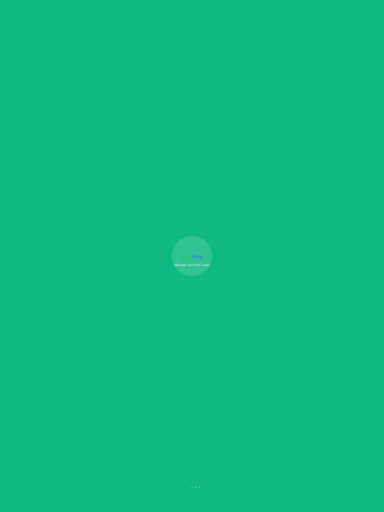
t = 0.00 s
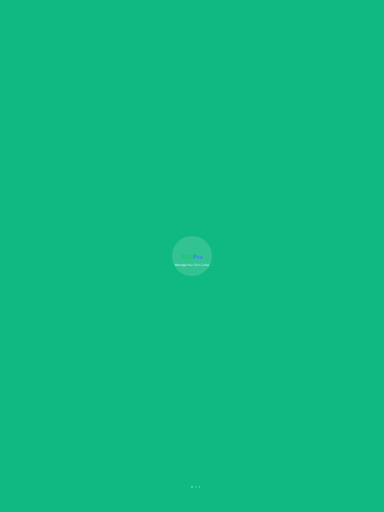
t = 0.38 s
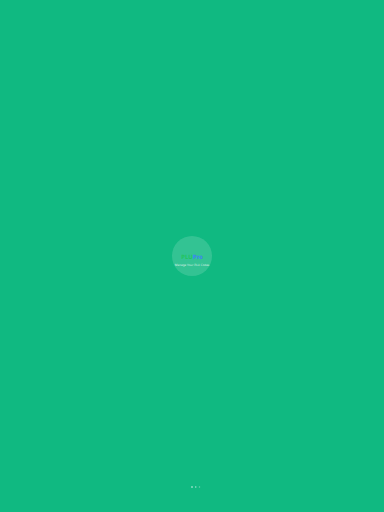
t = 0.68 s
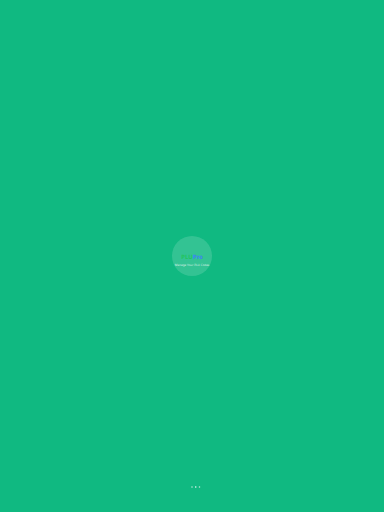
t = 1.05 s
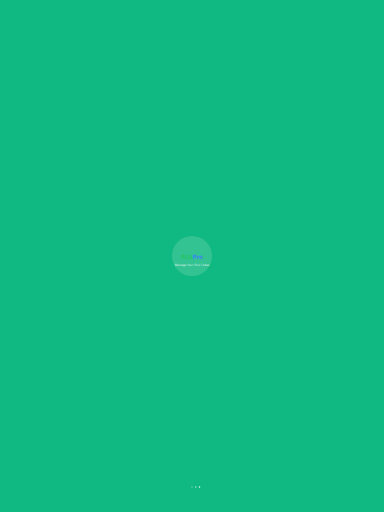
t = 1.43 s
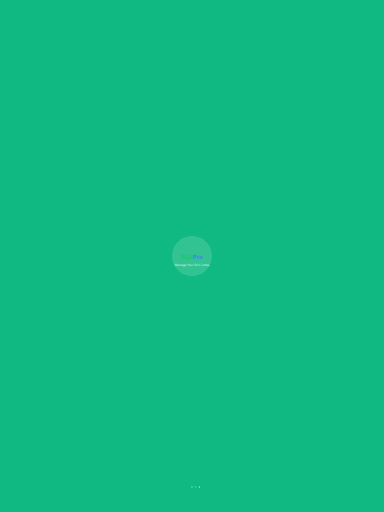
t = 1.73 s

The animated SVG that drew these frames (rendered in a browser with its animation timeline set to each time). Animation: 3 SMIL elements (animate=3); one cycle of 2.10 s, repeats indefinitely.

<?xml version="1.0" encoding="UTF-8"?>
<svg width="1536" height="2048" viewBox="0 0 1536 2048" xmlns="http://www.w3.org/2000/svg" xmlns:xlink="http://www.w3.org/1999/xlink">
    <!-- Background -->
    <rect width="1536" height="2048" fill="#10b981"/>
    
    <!-- Logo placeholder - you'll need to embed your actual logo.png as base64 or reference it -->
    <!-- For now, creating a simple PLUPro text logo -->
    <g transform="translate(768, 1024)">
        <!-- White background circle for logo -->
        <circle cx="0" cy="0" r="80" fill="white" fill-opacity="0.15"/>
        
        <!-- PLUPro Text Logo -->
        <text x="0" y="5" text-anchor="middle" dominant-baseline="middle" 
              font-family="system-ui, -apple-system, sans-serif" 
              font-size="24" font-weight="700" fill="white">
            <tspan fill="#22c55e">PLU</tspan><tspan fill="#3b82f6">Pro</tspan>
        </text>
        
        <!-- App name below logo -->
        <text x="0" y="35" text-anchor="middle" dominant-baseline="middle" 
              font-family="system-ui, -apple-system, sans-serif" 
              font-size="12" fill="white" fill-opacity="0.8">
            Manage Your PLU Codes
        </text>
    </g>
    
    <!-- Loading indicator at bottom -->
    <g transform="translate(768, 1948)">
        <circle cx="0" cy="0" r="3" fill="white" fill-opacity="0.6">
            <animate attributeName="fill-opacity" values="0.3;1;0.3" dur="1.5s" repeatCount="indefinite"/>
        </circle>
        <circle cx="15" cy="0" r="3" fill="white" fill-opacity="0.4">
            <animate attributeName="fill-opacity" values="0.3;1;0.3" dur="1.5s" begin="0.3s" repeatCount="indefinite"/>
        </circle>
        <circle cx="30" cy="0" r="3" fill="white" fill-opacity="0.4">
            <animate attributeName="fill-opacity" values="0.3;1;0.3" dur="1.5s" begin="0.6s" repeatCount="indefinite"/>
        </circle>
    </g>
</svg>